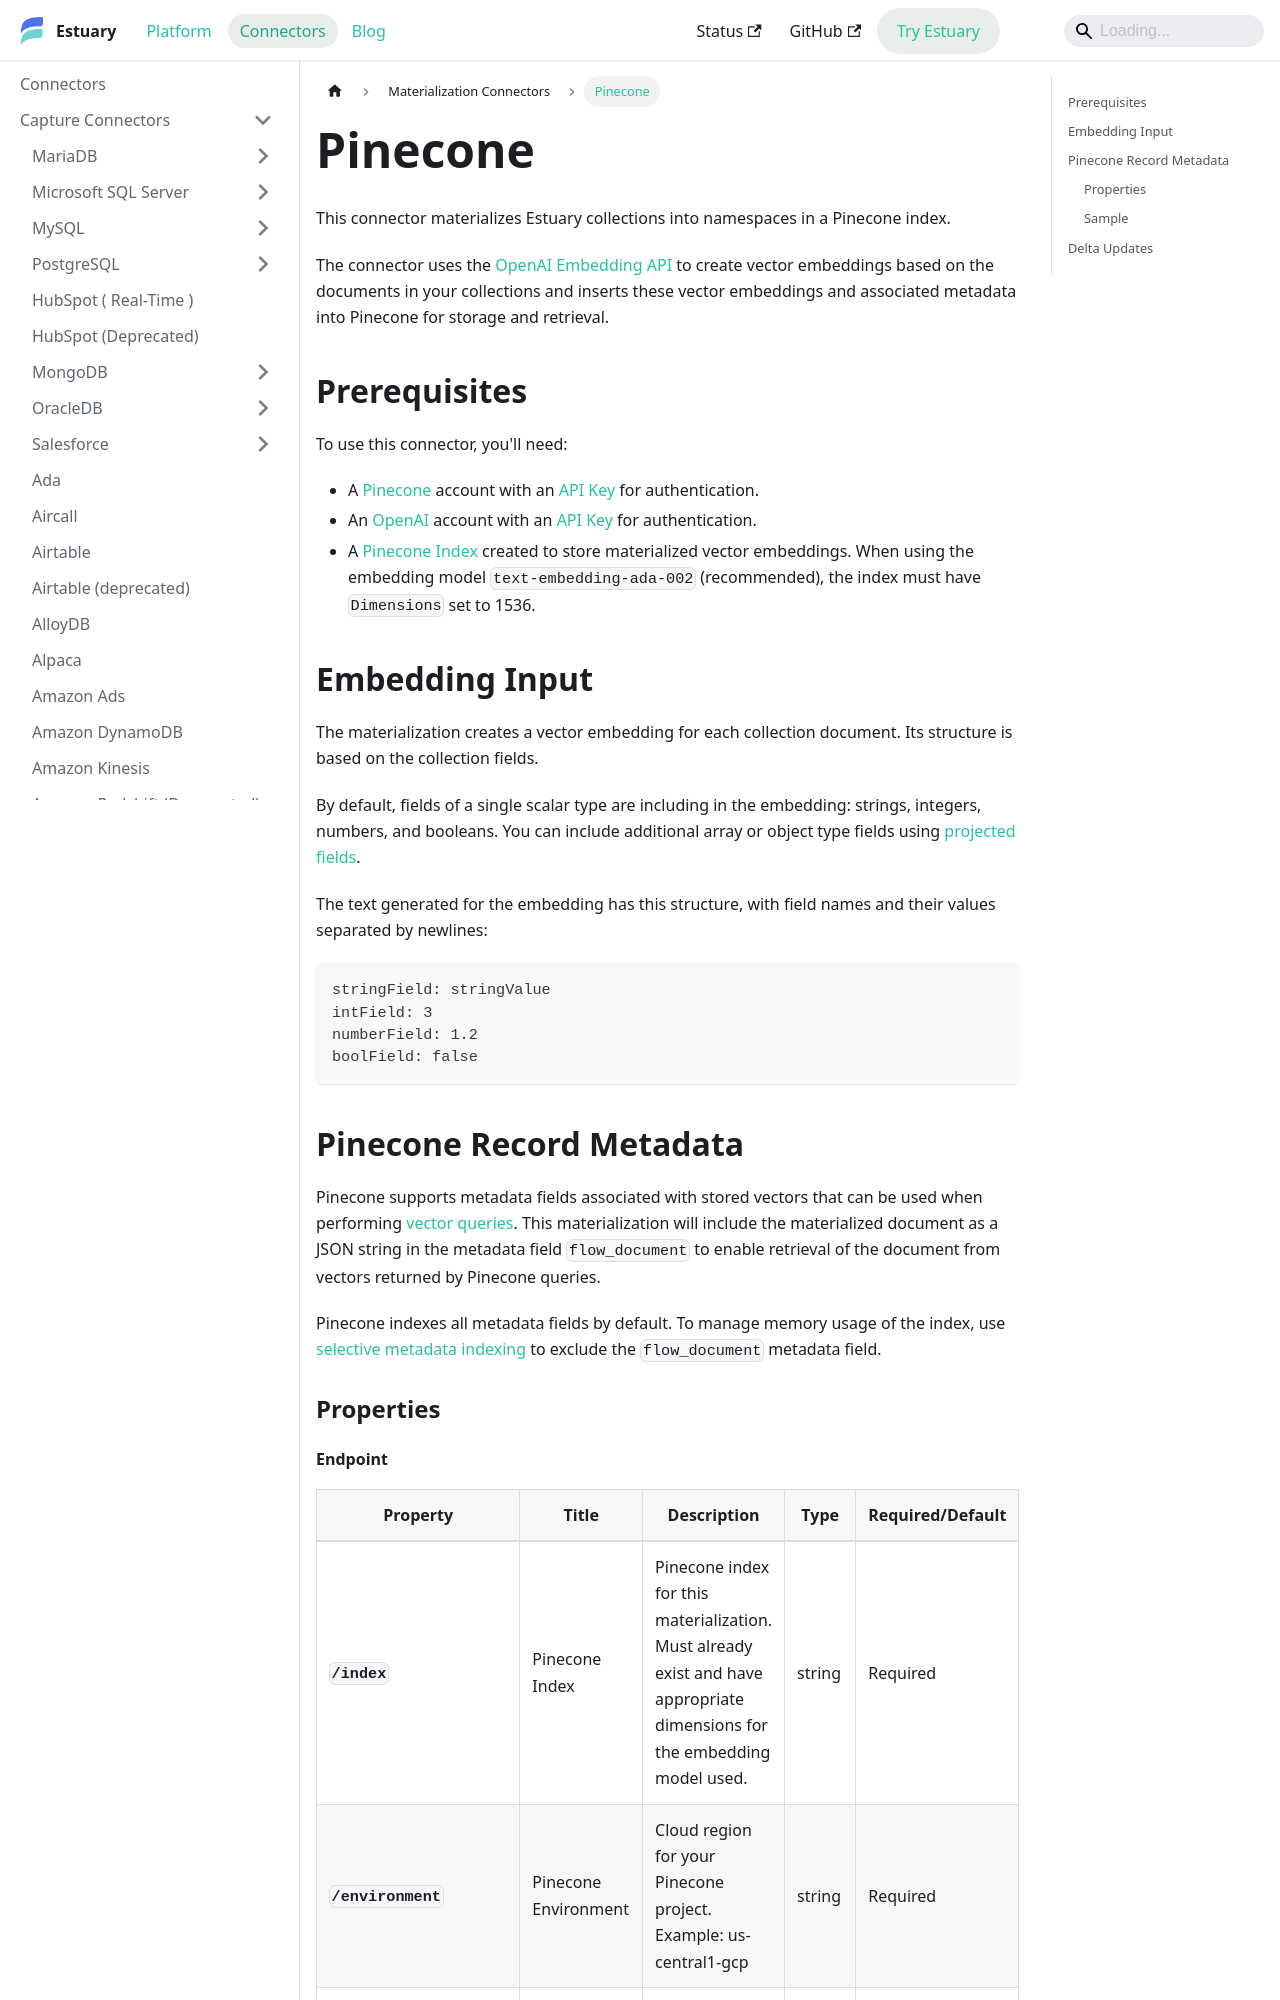

repository: estuary/flow · page: reference/Connectors/materialization-connectors/pinecone/index.html · generator: docusaurus

---
description: Use the Pinecone connector to materialize Estuary data collections into index namespaces via OpenAI vector embeddings.
---

# Pinecone

This connector materializes Estuary collections into namespaces in a Pinecone index.

The connector uses the [OpenAI Embedding API](https://platform.openai.com/docs/guides/embeddings) to
create vector embeddings based on the documents in your collections and inserts these vector
embeddings and associated metadata into Pinecone for storage and retrieval.

## Prerequisites

To use this connector, you'll need:

* A [Pinecone](https://www.pinecone.io/) account with an [API
  Key](https://docs.pinecone.io/docs/quickstart#2-get-and-verify-your-pinecone-api-key) for
  authentication.
* An [OpenAI](https://openai.com/) account with an [API
  Key](https://developers.openai.com/api/reference/overview#authentication) for authentication.
* A [Pinecone Index](https://docs.pinecone.io/docs/indexes) created to store materialized vector
  embeddings. When using the embedding model `text-embedding-ada-002` (recommended), the index must
  have `Dimensions` set to 1536.

## Embedding Input

The materialization creates a vector embedding for each collection document. Its structure is based
on the collection fields.

By default, fields of a single scalar type are including in the embedding: strings, integers,
numbers, and booleans. You can include additional array or object type fields using [projected
fields](/concepts/materialization/#projected-fields).

The text generated for the embedding has this structure, with field names and their values separated
by newlines:
```
stringField: stringValue
intField: 3
numberField: 1.2
boolField: false
```

## Pinecone Record Metadata

Pinecone supports metadata fields associated with stored vectors that can be used when performing
[vector queries](https://www.pinecone.io/learn/vector-search-filtering/). This materialization will
include the materialized document as a JSON string in the metadata field `flow_document` to enable
retrieval of the document from vectors returned by Pinecone queries.

Pinecone indexes all metadata fields by default. To manage memory usage of the index, use [selective
metadata indexing](https://docs.pinecone.io/docs/manage-indexes#selective-metadata-indexing) to
exclude the `flow_document` metadata field.

### Properties
